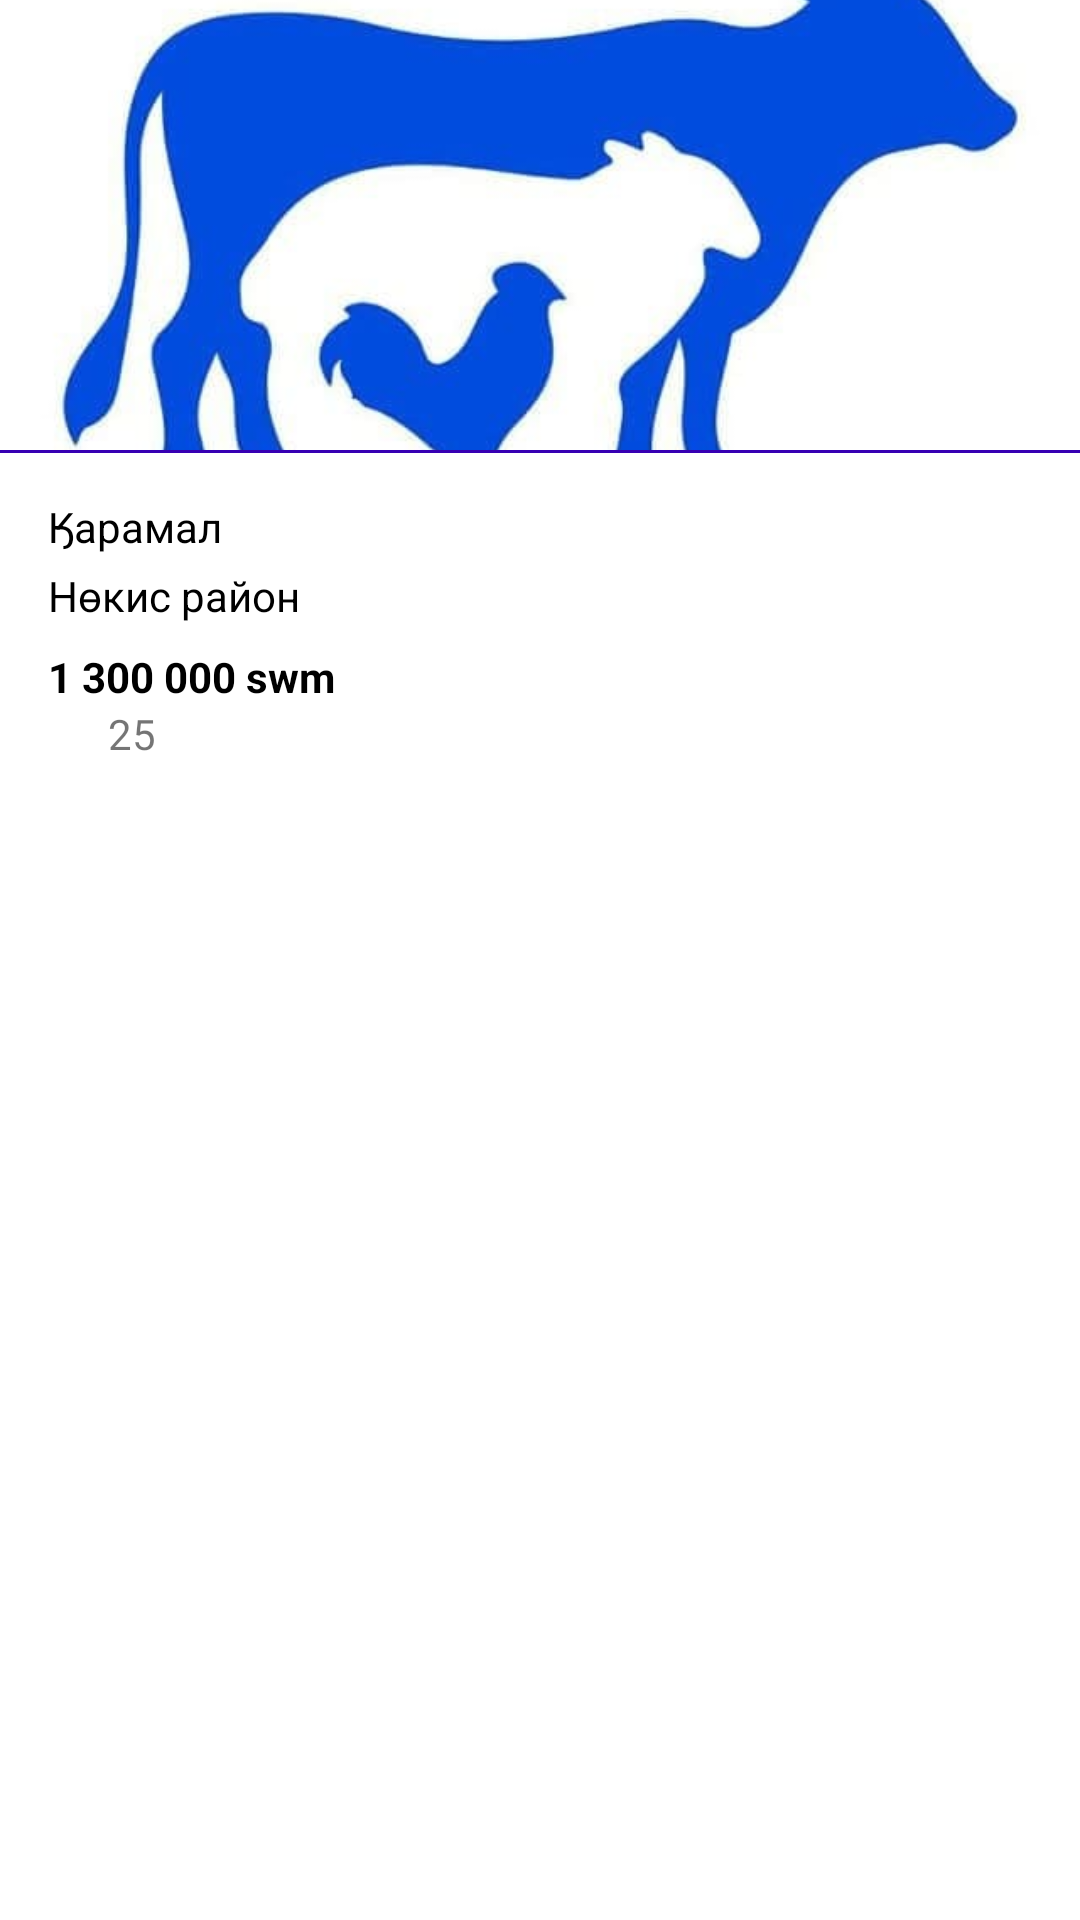

The Android layout XML behind this screen, and the referenced resources:
<!-- AndroidManifest.xml: application theme Theme.Malbazar -->
<!-- res/layout/main_item.xml -->
<?xml version="1.0" encoding="utf-8"?>
<androidx.constraintlayout.widget.ConstraintLayout xmlns:android="http://schemas.android.com/apk/res/android"
    xmlns:app="http://schemas.android.com/apk/res-auto"
    android:id="@+id/constraintMainItem"
    android:layout_width="match_parent"
    android:layout_height="wrap_content"
    android:layout_margin="@dimen/margin_small"
    android:background="@drawable/round_outline"
    android:paddingBottom="@dimen/margin_middle">

    <com.google.android.material.imageview.ShapeableImageView
        android:id="@+id/ivFirstAnimal"
        android:layout_width="0dp"
        android:layout_height="150dp"
        android:scaleType="centerCrop"
        android:src="@drawable/malbazar_logo"
        app:layout_constraintEnd_toEndOf="parent"
        app:layout_constraintStart_toStartOf="parent"
        app:layout_constraintTop_toTopOf="parent" />

    <View
        android:layout_width="match_parent"
        android:layout_height="@dimen/size_1dp"
        android:background="@color/purple_700"
        app:layout_constraintTop_toBottomOf="@id/ivFirstAnimal" />

    <androidx.appcompat.widget.LinearLayoutCompat
        android:layout_width="match_parent"
        android:layout_height="wrap_content"
        android:layout_marginStart="@dimen/margin_standard"
        android:layout_marginTop="@dimen/margin_standard"
        android:orientation="vertical"
        app:layout_constraintEnd_toEndOf="parent"
        app:layout_constraintStart_toStartOf="parent"
        app:layout_constraintTop_toBottomOf="@id/ivFirstAnimal">

        <androidx.appcompat.widget.AppCompatTextView
            android:id="@+id/tvTitle"
            android:layout_width="wrap_content"
            android:layout_height="wrap_content"
            android:layout_marginEnd="@dimen/margin_standard"
            android:text="@string/qaramal"
            android:textColor="@color/black"
            android:textSize="14sp"
            app:layout_constraintStart_toStartOf="parent"
            app:layout_constraintTop_toBottomOf="@id/ivFirstAnimal" />

        <androidx.appcompat.widget.AppCompatTextView
            android:id="@+id/tvCity"
            android:layout_width="wrap_content"
            android:layout_height="wrap_content"
            android:layout_marginTop="@dimen/margin_small"
            android:layout_marginEnd="@dimen/margin_standard"
            android:text="@string/region"
            android:textColor="@color/black"
            android:textSize="14sp"
            app:layout_constraintStart_toStartOf="@id/tvTitle"
            app:layout_constraintTop_toBottomOf="@id/tvTitle" />

        <androidx.appcompat.widget.AppCompatTextView
            android:id="@+id/tvPrice"
            android:layout_width="wrap_content"
            android:layout_height="wrap_content"
            android:layout_marginTop="@dimen/margin_middle"
            android:layout_marginEnd="@dimen/margin_standard"
            android:text="@string/tvPrice"
            android:textColor="@color/black"
            android:textSize="14sp"
            android:textStyle="bold"
            app:layout_constraintStart_toStartOf="@id/tvTitle"
            app:layout_constraintTop_toBottomOf="@id/tvCity" />

        <androidx.constraintlayout.widget.ConstraintLayout
            android:layout_width="wrap_content"
            android:layout_height="wrap_content">

            <androidx.appcompat.widget.AppCompatImageView
                android:id="@+id/ivViewing"
                android:layout_width="20dp"
                android:layout_height="20dp"
                android:src="@drawable/viewing"
                app:layout_constraintStart_toStartOf="parent"
                app:layout_constraintTop_toTopOf="parent" />

            <androidx.appcompat.widget.AppCompatTextView
                android:id="@+id/tvViewing"
                android:layout_width="wrap_content"
                android:layout_height="wrap_content"
                android:text="25"
                app:layout_constraintStart_toEndOf="@id/ivViewing"
                app:layout_constraintTop_toTopOf="@id/ivViewing" />

        </androidx.constraintlayout.widget.ConstraintLayout>

    </androidx.appcompat.widget.LinearLayoutCompat>

</androidx.constraintlayout.widget.ConstraintLayout>
<!-- resources referenced by this layout -->
<resources>
  <color name="black">#FF000000</color>
  <color name="purple_700">#FF3700B3</color>
  <dimen name="margin_middle">8dp</dimen>
  <dimen name="margin_small">4dp</dimen>
  <dimen name="margin_standard">16dp</dimen>
  <dimen name="size_1dp">1dp</dimen>
  <!-- drawable malbazar_logo: jpg bitmap (drawable, 14694 bytes) -->
  <string name="qaramal">Ӄарамал</string>
  <string name="region">Нѳкис район</string>
  <string name="tvPrice">1 300 000 swm</string>
  <style name="Theme.Malbazar" parent="Theme.MaterialComponents.DayNight.DarkActionBar">
          
          <item name="colorPrimary">@color/purple_500</item>
          <item name="colorPrimaryVariant">@color/purple_700</item>
          <item name="colorOnPrimary">@color/white</item>
          
          <item name="colorSecondary">@color/teal_200</item>
          <item name="colorSecondaryVariant">@color/teal_700</item>
          <item name="colorOnSecondary">@color/black</item>
          
          <item name="android:statusBarColor" tools:targetApi="l">?attr/colorPrimaryVariant</item>
          
      </style>
  <color name="purple_500">#FF6200EE</color>
  <color name="white">#FFFFFFFF</color>
  <color name="teal_200">#FF03DAC5</color>
  <color name="teal_700">#FF018786</color>
</resources>
